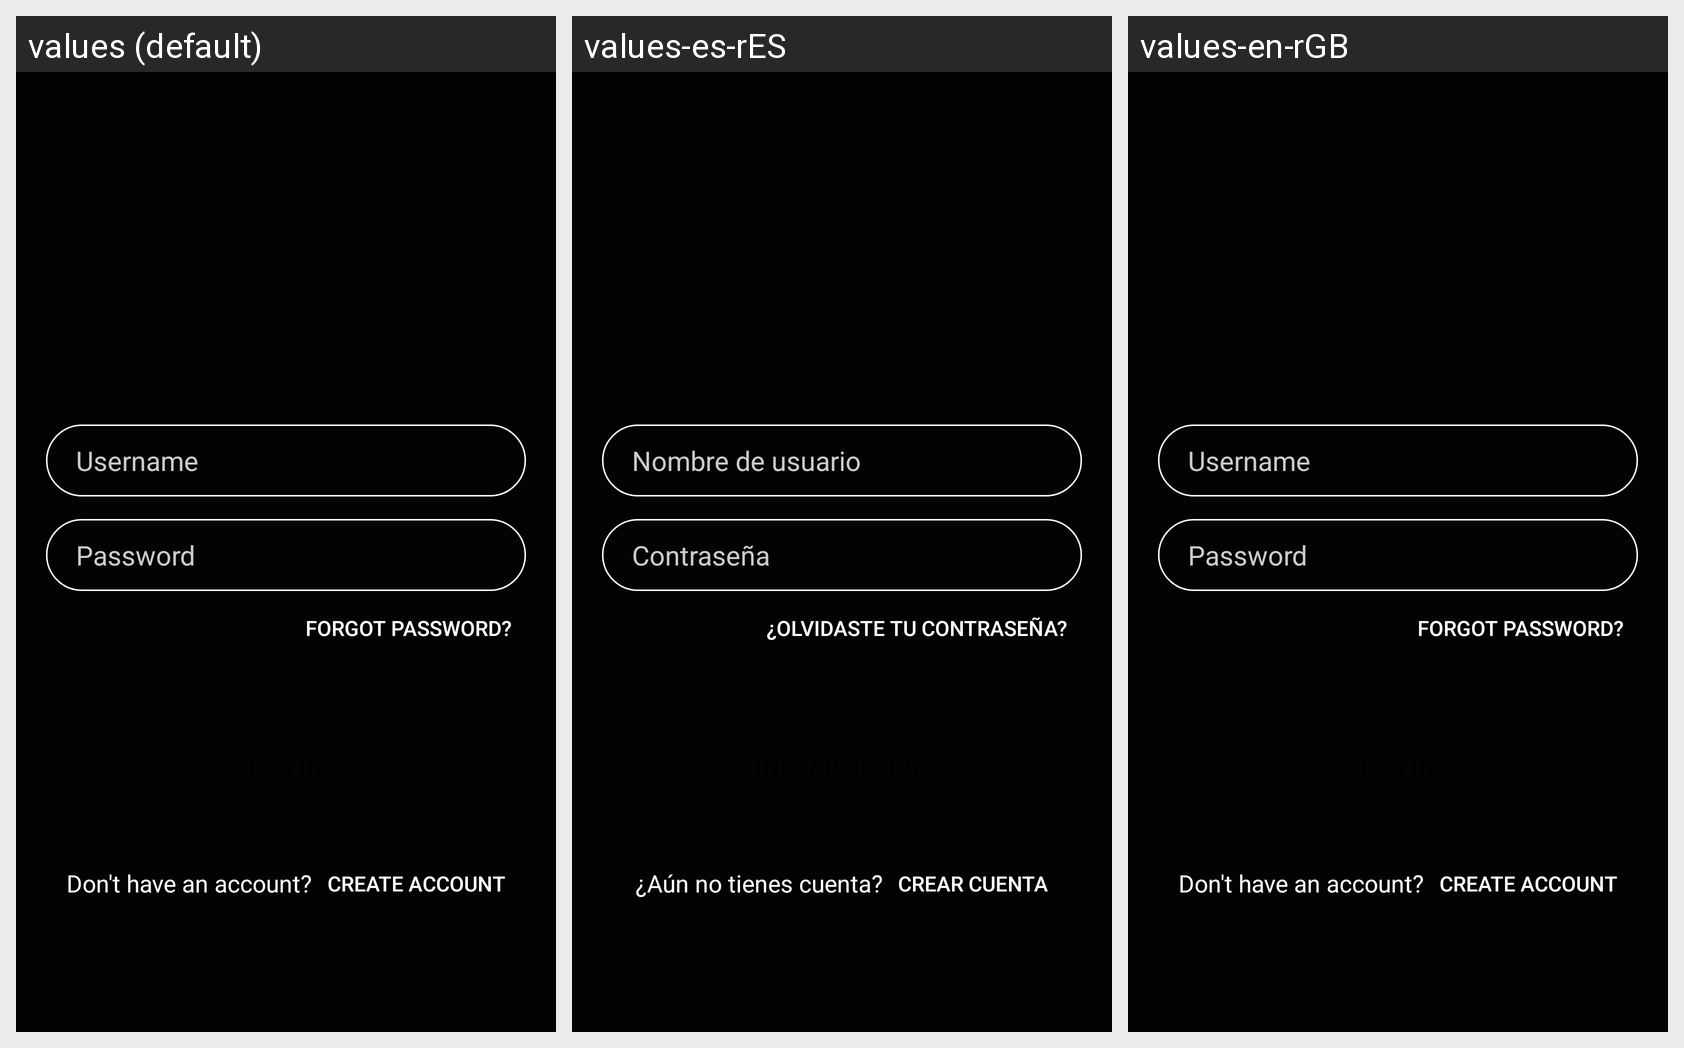

Translations of the strings shown on this Android screen, per locale in the grid:
Android screen res/layout/activity_login.xml rendered under 3 locales, left to right: values (default), values-es-rES, values-en-rGB. Device: Nexus 5 (rendered at 1080×1920; each locale shown at half size, 540×960, under a caption strip naming it); theme Theme.OpticaApp.
Strings drawn on this screen, with the default value and each locale's value (text and hints the layout hard-codes appear in the picture but are not listed):

nickname
  values: Username
  values-es-rES: Nombre de usuario
  values-en-rGB: Username

password
  values: Password
  values-es-rES: Contraseña
  values-en-rGB: Password

forgot_password
  values: Forgot password?
  values-es-rES: ¿Olvidaste tu contraseña?
  values-en-rGB: Forgot password?

login
  values: Log In
  values-es-rES: Iniciar Sesión
  values-en-rGB: Log In

create_account
  values: Create account
  values-es-rES: Crear cuenta
  values-en-rGB: Create account

no_account
  values: Don't have an account?
  values-es-rES: ¿Aún no tienes cuenta?
  values-en-rGB: Don't have an account?

account
  values: Do you have account?
  values-es-rES: ¿Ya tienes cuenta?
  values-en-rGB: Do you have account?
